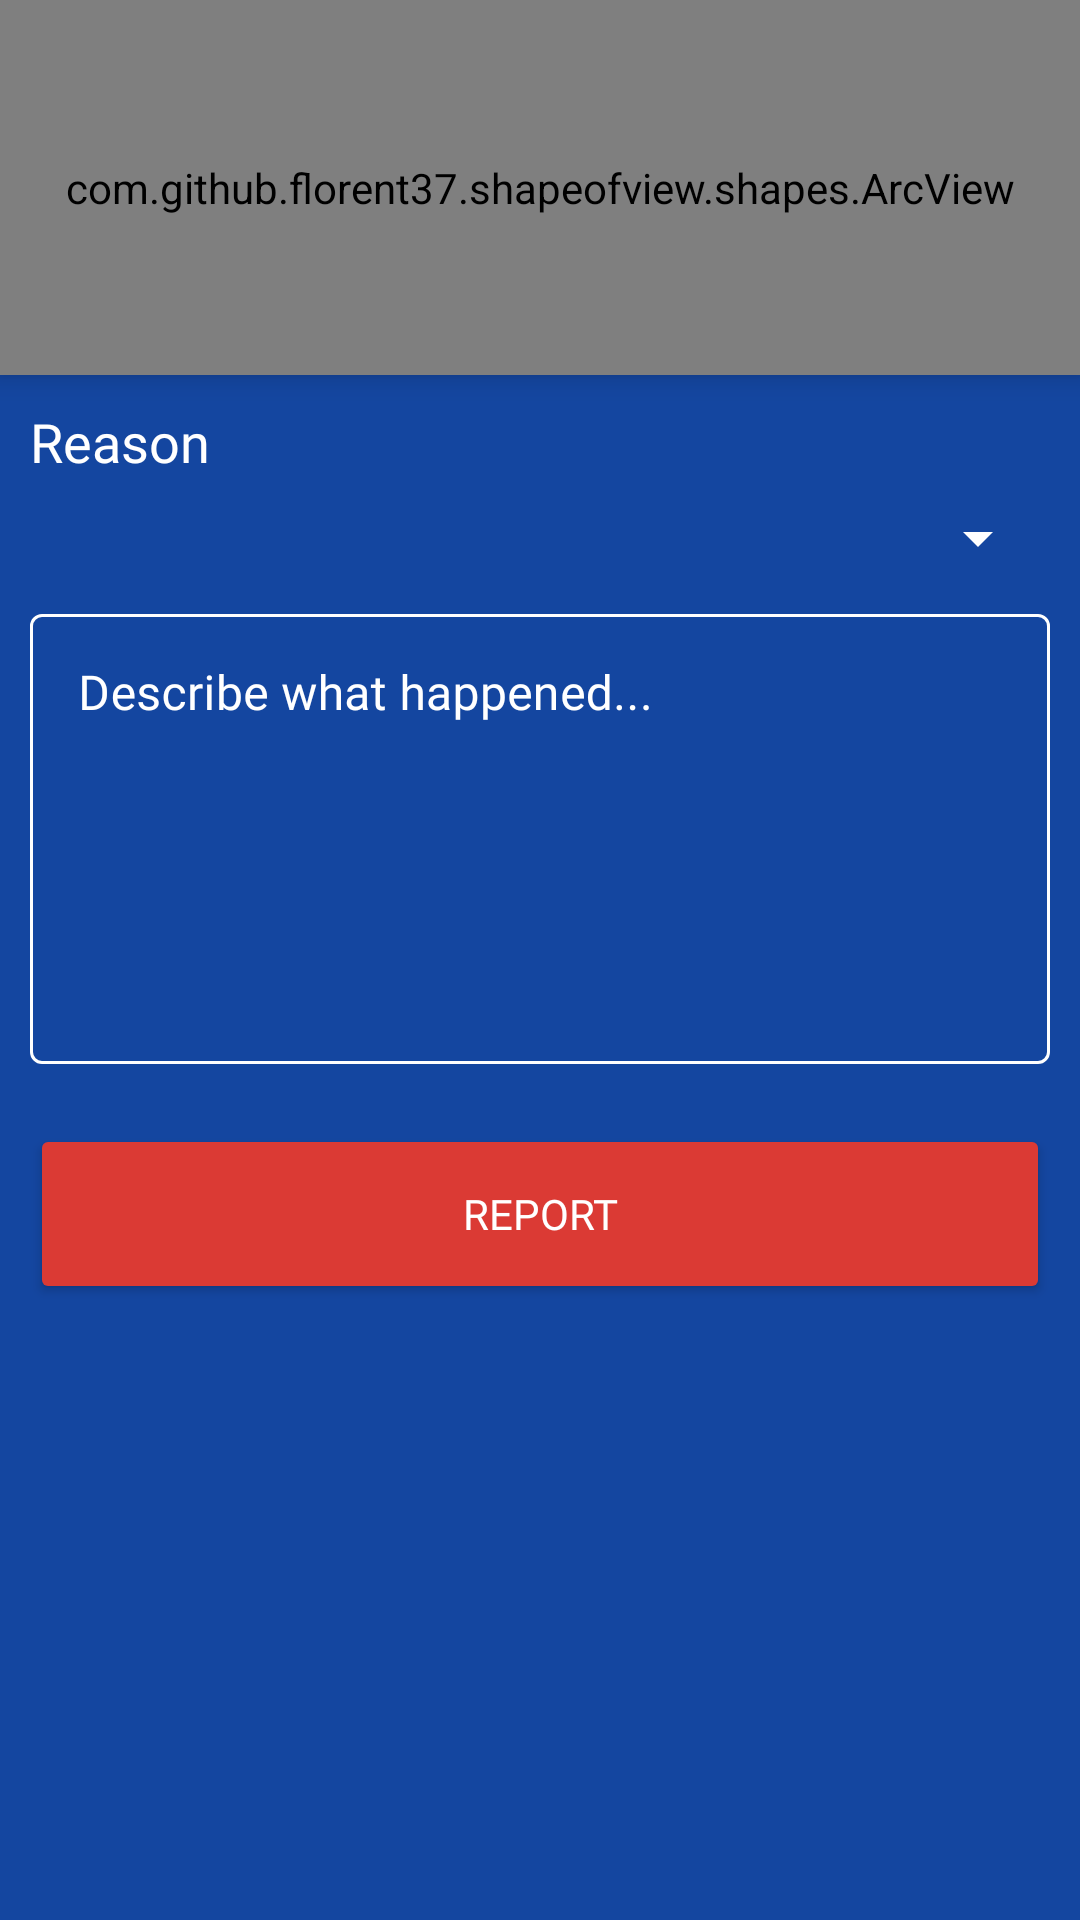

Here is an Android app screen rendered from its layout file. Give the layout XML and the strings, colors and styles it references.
<!-- AndroidManifest.xml: application theme AppTheme -->
<!-- res/layout/activity_report.xml -->
<?xml version="1.0" encoding="utf-8"?>
<LinearLayout xmlns:android="http://schemas.android.com/apk/res/android"
    xmlns:app="http://schemas.android.com/apk/res-auto"
    xmlns:tools="http://schemas.android.com/tools"
    android:layout_width="match_parent"
    android:layout_height="match_parent"
    tools:context=".ReportActivity"
    android:orientation="vertical"
    android:background="@color/mainColor">

    <com.github.florent37.shapeofview.shapes.ArcView
        android:id="@+id/header"
        android:layout_width="match_parent"
        android:layout_height="125dp"
        android:elevation="5.0dp"
        app:shape_arc_cropDirection="outside"
        app:shape_arc_height="25dp"
        app:shape_arc_position="bottom"
        tools:ignore="MissingConstraints">

        <LinearLayout
            android:layout_width="match_parent"
            android:layout_height="match_parent"
            android:background="@color/colorPrimary"
            android:orientation="vertical"
            android:paddingLeft="10dp"
            android:paddingTop="5dp"
            android:paddingRight="10dp">

            <LinearLayout
                android:layout_width="match_parent"
                android:layout_height="wrap_content"
                android:orientation="horizontal">

                <com.google.android.material.button.MaterialButton
                    android:id="@+id/back_button"
                    android:layout_width="40dp"
                    android:layout_height="40dp"
                    android:backgroundTint="@color/colorPrimaryDark"
                    android:insetLeft="0dp"
                    android:insetTop="0dp"
                    android:layout_weight="0"
                    android:insetRight="0dp"
                    android:insetBottom="0dp"
                    app:icon="@drawable/back"
                    app:iconGravity="textStart"
                    app:iconPadding="0dp"
                    app:iconTint="@color/white" />

                <TextView
                    android:layout_width="match_parent"
                    android:layout_height="wrap_content"
                    android:layout_weight="5"
                    android:textSize="@dimen/big_text_size"
                    android:fontFamily="@font/aldrich"
                    android:textAlignment="center"
                    android:layout_marginLeft="@dimen/small_margin"
                    android:layout_marginRight="@dimen/small_margin">

                </TextView>

                <com.google.android.material.button.MaterialButton
                    android:visibility="invisible"
                    android:layout_width="40dp"
                    android:layout_height="40dp"
                    android:layout_weight="0"
                    android:backgroundTint="@color/colorPrimaryDark"
                    android:insetLeft="0dp"
                    android:insetTop="0dp"
                    android:insetRight="0dp"
                    android:insetBottom="0dp"
                    app:icon="@drawable/back"
                    app:iconGravity="textStart"
                    app:iconPadding="0dp"
                    app:iconTint="@color/white" />

            </LinearLayout>

            <TextView
                android:id="@+id/titleActivity"
                android:layout_width="match_parent"
                android:layout_height="wrap_content"
                android:layout_weight="5"
                android:textSize="@dimen/big_text_size"
                android:fontFamily="@font/aldrich"
                android:textAlignment="center"
                android:layout_marginLeft="@dimen/small_margin"
                android:layout_marginRight="@dimen/small_margin"
                android:text="@string/segnala">

            </TextView>

        </LinearLayout>
    </com.github.florent37.shapeofview.shapes.ArcView>

    <LinearLayout
        android:layout_width="match_parent"
        android:layout_height="match_parent"
        android:paddingLeft="@dimen/small_padding"
        android:paddingRight="@dimen/small_padding"
        android:layout_marginTop="@dimen/small_margin"
        android:orientation="vertical">

        <LinearLayout
            android:layout_width="match_parent"
            android:layout_height="wrap_content"
            android:orientation="vertical">

            <TextView
                android:layout_width="match_parent"
                android:layout_height="wrap_content"
                android:textSize="18dp"
                android:fontFamily="@font/aldrich"
                android:text="@string/motivazione">
            </TextView>

            <LinearLayout
                android:layout_width="match_parent"
                android:background="@drawable/spinner_gb"
                android:layout_height="wrap_content">

                <Spinner
                    android:layout_width="match_parent"
                    android:id="@+id/spinnerMotivazione"
                    android:backgroundTint="@color/white"
                    android:layout_height="40dp">
                </Spinner>
            </LinearLayout>


        </LinearLayout>

        <LinearLayout
            android:layout_width="match_parent"
            android:layout_height="wrap_content">


            <com.google.android.material.textfield.TextInputLayout
                android:id="@+id/reportContentLayout"
                android:layout_width="match_parent"
                android:layout_height="wrap_content"
                style="@style/DefaultTextLayout"
                android:hint="@string/insert_here_description"
                app:errorEnabled="false">

                <com.google.android.material.textfield.TextInputEditText
                    android:id="@+id/reportContentTextField"
                    android:layout_width="match_parent"
                    android:inputType="textEmailAddress"
                    android:fontFamily="@font/aldrich"
                    android:textColor="@color/white"
                    android:gravity="start"
                    android:layout_height="150dp"/>

            </com.google.android.material.textfield.TextInputLayout>

        </LinearLayout>

        <LinearLayout
            android:layout_width="match_parent"
            android:layout_height="wrap_content"
            android:gravity="center_horizontal"
            android:layout_marginBottom="10dp"
            android:layout_marginTop="@dimen/def_margin">

            <Button
                android:layout_width="match_parent"
                android:layout_height="60dp"
                android:backgroundTint="@color/red"
                android:id="@+id/reportButton"
                android:fontFamily="@font/aldrich"
                android:text="@string/segnala">
            </Button>

        </LinearLayout>



    </LinearLayout>



</LinearLayout>
<!-- resources referenced by this layout -->
<resources>
  <color name="colorPrimary">#028dc4</color>
  <color name="colorPrimaryDark">#009DDC</color>
  <color name="mainColor">#1446A0</color>
  <color name="red">#DB3A34</color>
  <color name="white">#FFFFFF</color>
  <dimen name="big_text_size">22dp</dimen>
  <dimen name="def_margin">20dp</dimen>
  <dimen name="small_margin">10dp</dimen>
  <dimen name="small_padding">10dp</dimen>
  <string name="insert_here_description">Describe what happened...</string>
  <string name="motivazione">Reason</string>
  <string name="segnala">Report</string>
  <style name="DefaultTextLayout" parent="Widget.MaterialComponents.TextInputLayout.OutlinedBox">
  
          <item name="endIconTint">@color/white</item>
  
          <item name="errorTextColor">@color/errorColor</item>
          <item name="errorIconTint">@color/errorColor</item>
  
          <item name="boxStrokeColor">@color/white</item>
  
          <item name="hintTextColor">@color/white</item>
  
          <item name="android:textColorPrimary">@color/white</item>
  
          <item name="android:textColor">@color/white</item>
  
          <item name="android:textColorHint">@color/white</item>
  
      </style>
  <style name="AppTheme" parent="Theme.MaterialComponents.Light.NoActionBar">
          <item name="android:forceDarkAllowed">false</item>
          
          <item name="colorPrimary">@color/colorPrimary</item>
          <item name="colorPrimaryDark">@color/colorPrimaryDark</item>
          <item name="colorAccent">@color/colorAccent</item>
          <item name="android:spinnerDropDownItemStyle">@style/mySpinnerItemStyle</item>
          <item name="android:textColor">@color/white</item>
      </style>
  <color name="errorColor">#EF5350</color>
  <color name="colorAccent">#D81B60</color>
  <style name="mySpinnerItemStyle" parent="@android:style/Widget.Holo.DropDownItem.Spinner">
          <item name="android:textColor">@color/black</item>
      </style>
  <color name="black">#000000</color>
</resources>
